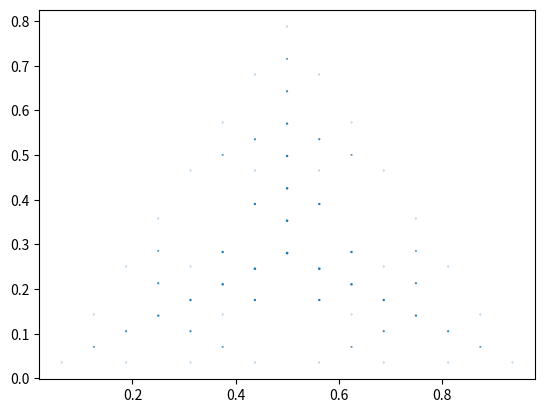

Python code for this plot:
import  numpy               as npy
import  matplotlib.pyplot   as plt

class Error(Exception):
    pass

class InitializationError(Error):
    def __init__(self, message):
        self.message = message

class SierpinskiGasket(object):
    """ 
    Reference http://ecademy.agnesscott.edu/~lriddle/ifs/siertri/siertri.htm
    """

    def __init__(self, **options):
        ''' '''
        self._points_       = []
        self._centers_      = []
        self._flag_         = 0

    def _tetrahedron_(self, a, b, c, d):
        ''' '''
        self._points_.append([a, b, c, d])
        center  = (a + b + c + d) / 4
        self._centers_.append(center)

    def draw_tetrahedra(self, a, b, c, d, k):
        ''' '''
        ab      = npy.zeros((3))
        bc      = npy.zeros((3))
        ac      = npy.zeros((3))
        ad      = npy.zeros((3))
        bd      = npy.zeros((3))
        cd      = npy.zeros((3))
    
        if(k > 0):
            for j in range(3):
                ab[j] = (a[j] + b[j]) / 2
            for j in range(3):
                bc[j] = (b[j] + c[j]) / 2
            for j in range(3):
                ac[j] = (a[j] + c[j]) / 2
            for j in range(3):
                ad[j] = (a[j] + d[j]) / 2
            for j in range(3):
                bd[j] = (b[j] + d[j]) / 2
            for j in range(3):
                cd[j] = (c[j] + d[j]) / 2

            self.draw_tetrahedra(a, ab, ac, ad, k-1)
            self.draw_tetrahedra(ab, b, bc, bd, k-1)
            self.draw_tetrahedra(ac, bc, c, cd, k-1)
            self.draw_tetrahedra(ad, bd, cd, d, k-1)
        else:
            self._tetrahedron_(a, b, c, d)
 
    def Points(self):
        ''' '''
        return npy.asarray(self._points_)

    def Centers(self):
        ''' '''
        return npy.asarray(self._centers_)

    def __call__(self, **options):
        ''' 
        Not sure of a better way to plot this in 3D
        PRs are welcome!
        '''
        markers             = options.get('markers', 'centers')
        points              = None
        if self._flag_ == 0:
            raise InitializationError("Function not initialized")
        else:
            if markers == 'centers':
                points     = npy.asarray(self._centers_)
            elif markers == '':
                points      = npy.asarray(self._points_)
            
        if points is not None:
            plt.scatter(points[:, 0], points[:, 1], points[:, 2])
            plt.show()

    def fractal(self, start = [0, 0, 0], length = 1, **options):
        ''' '''
        self._order_        = options.get('order', 3)
        self._flag_         = 1
        start               = npy.asarray(start)
        vertices            =\
        [
            start,
            start + [1, 0, 0] * length,
            start + [0.5, 0.86, 0] * length,
            start + [0.5, 0.28, 1] * length
        ]
        self.draw_tetrahedra(vertices[0], vertices[1], vertices[2], vertices[3], self._order_)
        
        return npy.asarray(self._points_)

def run():
    ''' '''
    spg         = SierpinskiGasket(order = 2)

    spg.fractal()
    spg()

if __name__ == '__main__':
    run()
    